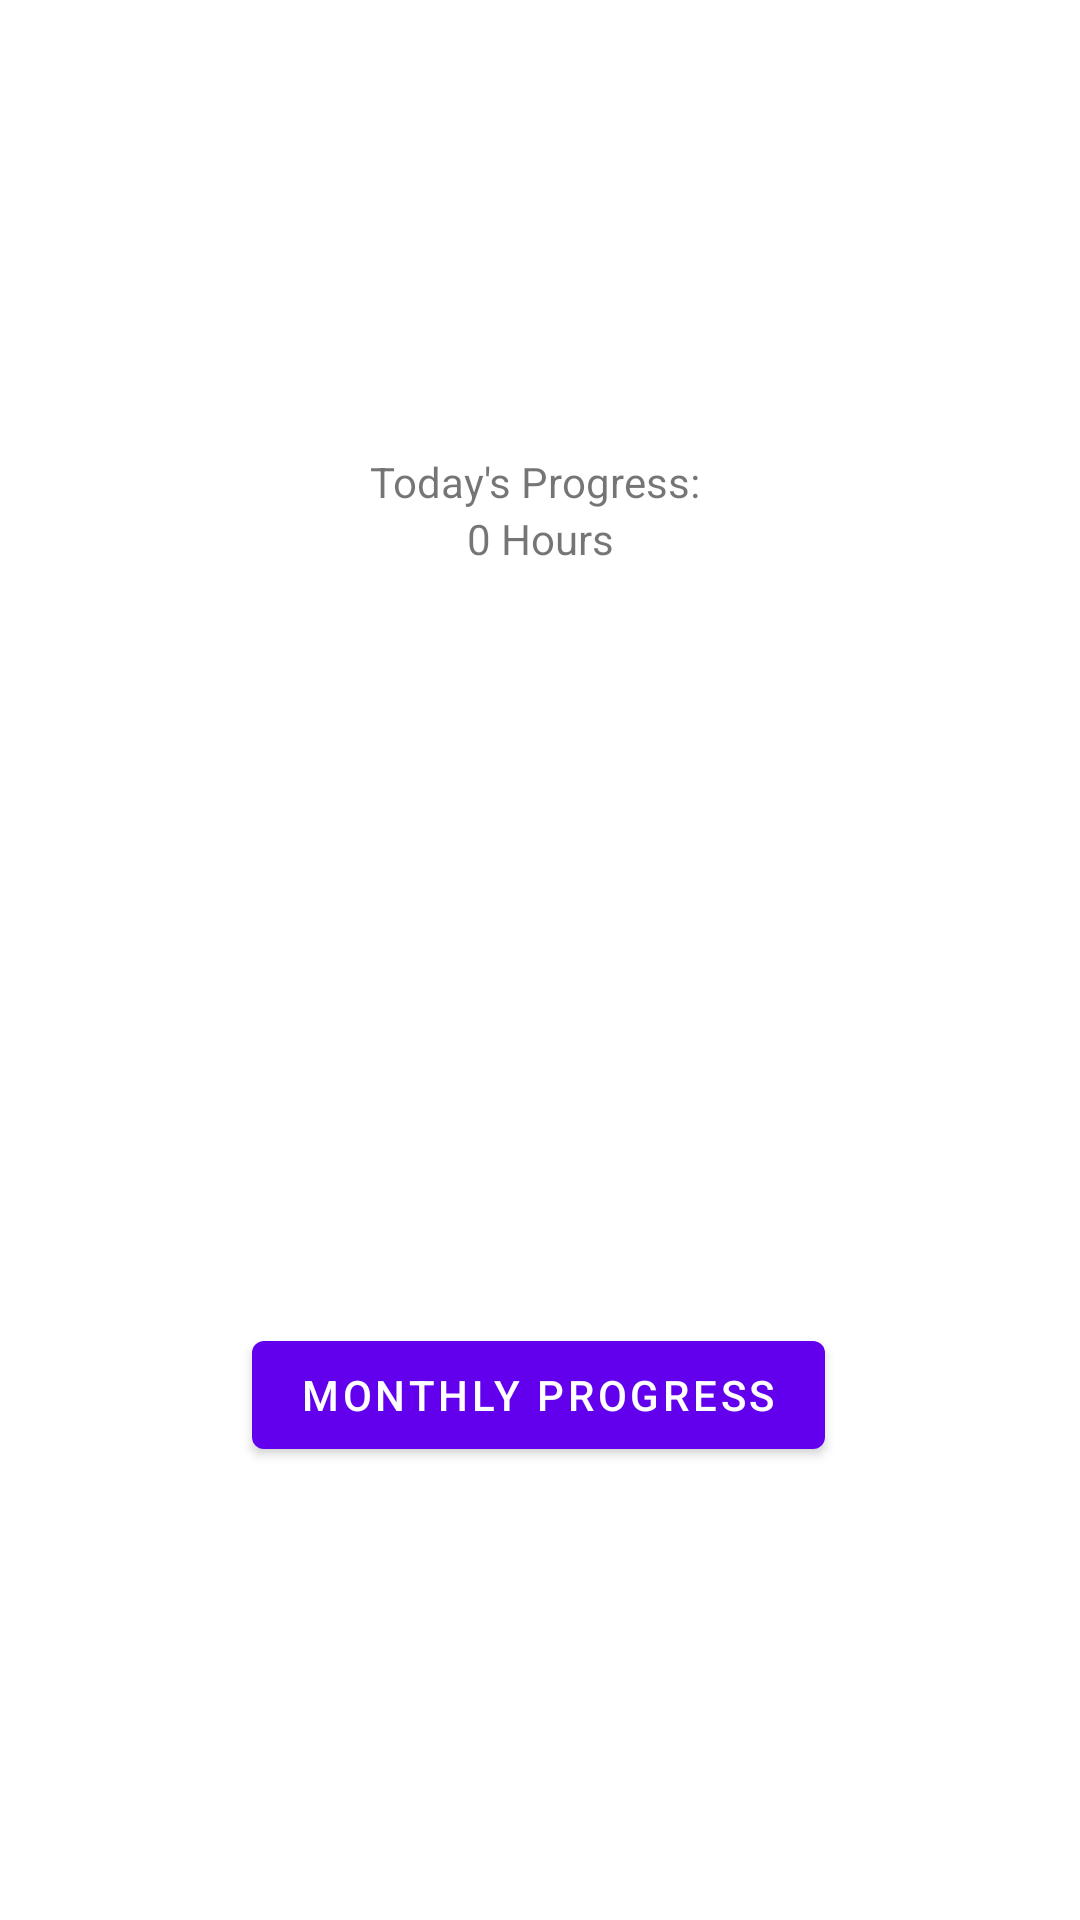

Produce the Android XML layout that renders to this screen, including the resource entries it uses.
<!-- AndroidManifest.xml: application theme Theme.StayAtHome -->
<!-- res/layout/fragment_first.xml -->
<?xml version="1.0" encoding="utf-8"?>
<androidx.constraintlayout.widget.ConstraintLayout xmlns:android="http://schemas.android.com/apk/res/android"
    xmlns:app="http://schemas.android.com/apk/res-auto"
    xmlns:tools="http://schemas.android.com/tools"
    android:layout_width="match_parent"
    android:layout_height="match_parent"
    tools:context=".FirstFragment">

    <TextView
        android:id="@+id/textview_first"
        android:layout_width="wrap_content"
        android:layout_height="wrap_content"
        android:text="Today's Progress: "
        app:layout_constraintBottom_toTopOf="@id/button_first"
        app:layout_constraintEnd_toEndOf="parent"
        app:layout_constraintStart_toStartOf="parent"
        app:layout_constraintTop_toTopOf="parent" />

    <TextView
        android:id="@+id/textview_Progress"
        android:layout_width="wrap_content"
        android:layout_height="wrap_content"
        android:text="0 Hours"
        app:layout_constraintEnd_toEndOf="parent"
        app:layout_constraintStart_toStartOf="parent"
        app:layout_constraintTop_toBottomOf="@+id/textview_first"/>

    <ImageView
        android:id="@+id/imageViewer"
        android:layout_width="100dp"
        android:layout_height="100dp"
        android:layout_marginStart="106dp"
        android:layout_marginLeft="106dp"
        android:layout_marginTop="18dp"
        android:layout_marginEnd="106dp"
        android:layout_marginRight="106dp"
        android:layout_marginBottom="4dp"
        android:scrollY="0dp"
        android:src="@drawable/cactus"
        app:layout_constraintBottom_toTopOf="@+id/button_first"
        app:layout_constraintEnd_toEndOf="parent"
        app:layout_constraintHorizontal_bias="0.494"
        app:layout_constraintStart_toStartOf="parent"
        app:layout_constraintTop_toBottomOf="@+id/textview_Progress"
        app:layout_constraintVertical_bias="0.41" />

    <Button
        android:id="@+id/button_first"
        android:layout_width="wrap_content"
        android:layout_height="wrap_content"
        android:text="Monthly Progress"
        app:layout_constraintBottom_toBottomOf="parent"
        app:layout_constraintEnd_toEndOf="parent"
        app:layout_constraintHorizontal_bias="0.497"
        app:layout_constraintStart_toStartOf="parent"
        android:layout_marginTop="120dp"
        app:layout_constraintTop_toBottomOf="@id/textview_first" />



</androidx.constraintlayout.widget.ConstraintLayout>
<!-- resources referenced by this layout -->
<resources>
  <style name="Theme.StayAtHome" parent="Theme.MaterialComponents.DayNight.DarkActionBar">
          
          <item name="colorPrimary">@color/purple_500</item>
          <item name="colorPrimaryVariant">@color/purple_700</item>
          <item name="colorOnPrimary">@color/white</item>
          
          <item name="colorSecondary">@color/teal_200</item>
          <item name="colorSecondaryVariant">@color/teal_700</item>
          <item name="colorOnSecondary">@color/black</item>
          
          <item name="android:statusBarColor" tools:targetApi="l">?attr/colorPrimaryVariant</item>
          
      </style>
  <!-- not gathered from this repository: default colours our renderer supplied (Android Studio template values) -->
  <color name="purple_500">#FF6200EE</color>
  <color name="purple_700">#FF3700B3</color>
  <color name="teal_200">#FF03DAC5</color>
  <color name="teal_700">#FF018786</color>
  <color name="black">#FF000000</color>
  <color name="white">#FFFFFFFF</color>
</resources>
